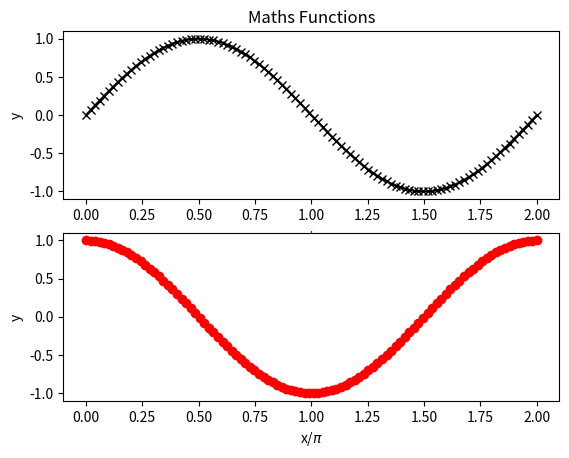
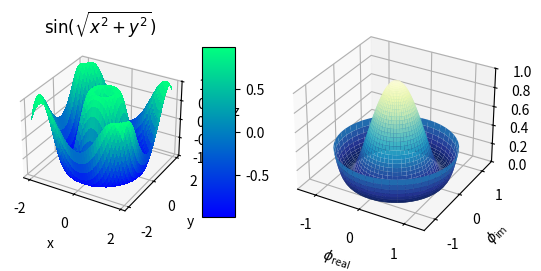

The script that saved these images, in order:
# -*- coding: utf-8 -*-
"""
Created on Mon Nov 18 13:50:01 2019

[redacted]
"""

import math  # Importing Maths Packages

import matplotlib.pyplot as plt  # Importing Ploting Package
import numpy as np

x = np.linspace(0, 2, 100)  # Defining x-array
y, y1 = [], []  # Defining Empty y-arrays

for i in range(len(x)):  # For Loops to calculate y-values
    y.append(math.sin(np.pi * x[i]))

for i in range(len(x)):
    y1.append(math.cos(np.pi * x[i]))

plt.figure(1)  # New Figure
plt.subplot(211)  # Subplot 2x1 plot 1
plt.plot(x, y, 'kx-')  # Plot x vs y
plt.title('Maths Functions')  # Plot Title
plt.xlabel('x/$\pi$')  # x-axis Label
plt.ylabel('y')  # y-axis Label
plt.subplot(212)  # Subplot 2x1 plot 2
plt.plot(x, y1, color='red', marker='o')  # Plot x vs y1
plt.xlabel('x/$\pi$')
plt.ylabel('y')
plt.show()
# %%
from matplotlib import cm  # Import Colour-mapping

fig = plt.figure(2)
ax = fig.add_subplot(1, 2, 1, projection='3d')  # Sets 1x2 Subplot to 3D

x = np.arange(-2, 2, 0.1)
y = np.arange(-2, 2, 0.1)
X, Y = np.meshgrid(x, y)  # Meshgrid x and y Values
R = np.sqrt((np.pi * X) ** 2 + (np.pi * Y) ** 2)  # Function of x and y
Z = np.sin(R)  # Function on R

surf = ax.plot_surface(X, Y, Z, cmap=cm.winter, antialiased=False)  # 3D Surface Ploy

ax.set_zlim(-1.01, 1.01)  # Limit z-axis
ax.set_xlabel('x')
ax.set_ylabel('y')
ax.set_zlabel('z')
plt.title('$\sin({\sqrt{x^2 + y^2}})$')

fig.colorbar(surf, shrink=0.5, aspect=5)  # Sets Colour-bar on Figure

ax = fig.add_subplot(1, 2, 2, projection='3d')

r = np.linspace(0, 1.25, 50)
p = np.linspace(0, 2 * np.pi, 50)
R, P = np.meshgrid(r, p)
Z = ((R ** 2 - 1) ** 2)

X, Y = R * np.cos(P), R * np.sin(P)

surf = ax.plot_surface(X, Y, Z, cmap=cm.YlGnBu_r)

ax.set_zlim(0, 1)
ax.set_xlabel(r'$\phi_\mathrm{real}$')
ax.set_ylabel(r'$\phi_\mathrm{im}$')
ax.set_zlabel(r'$V(\phi)$')
plt.show()
